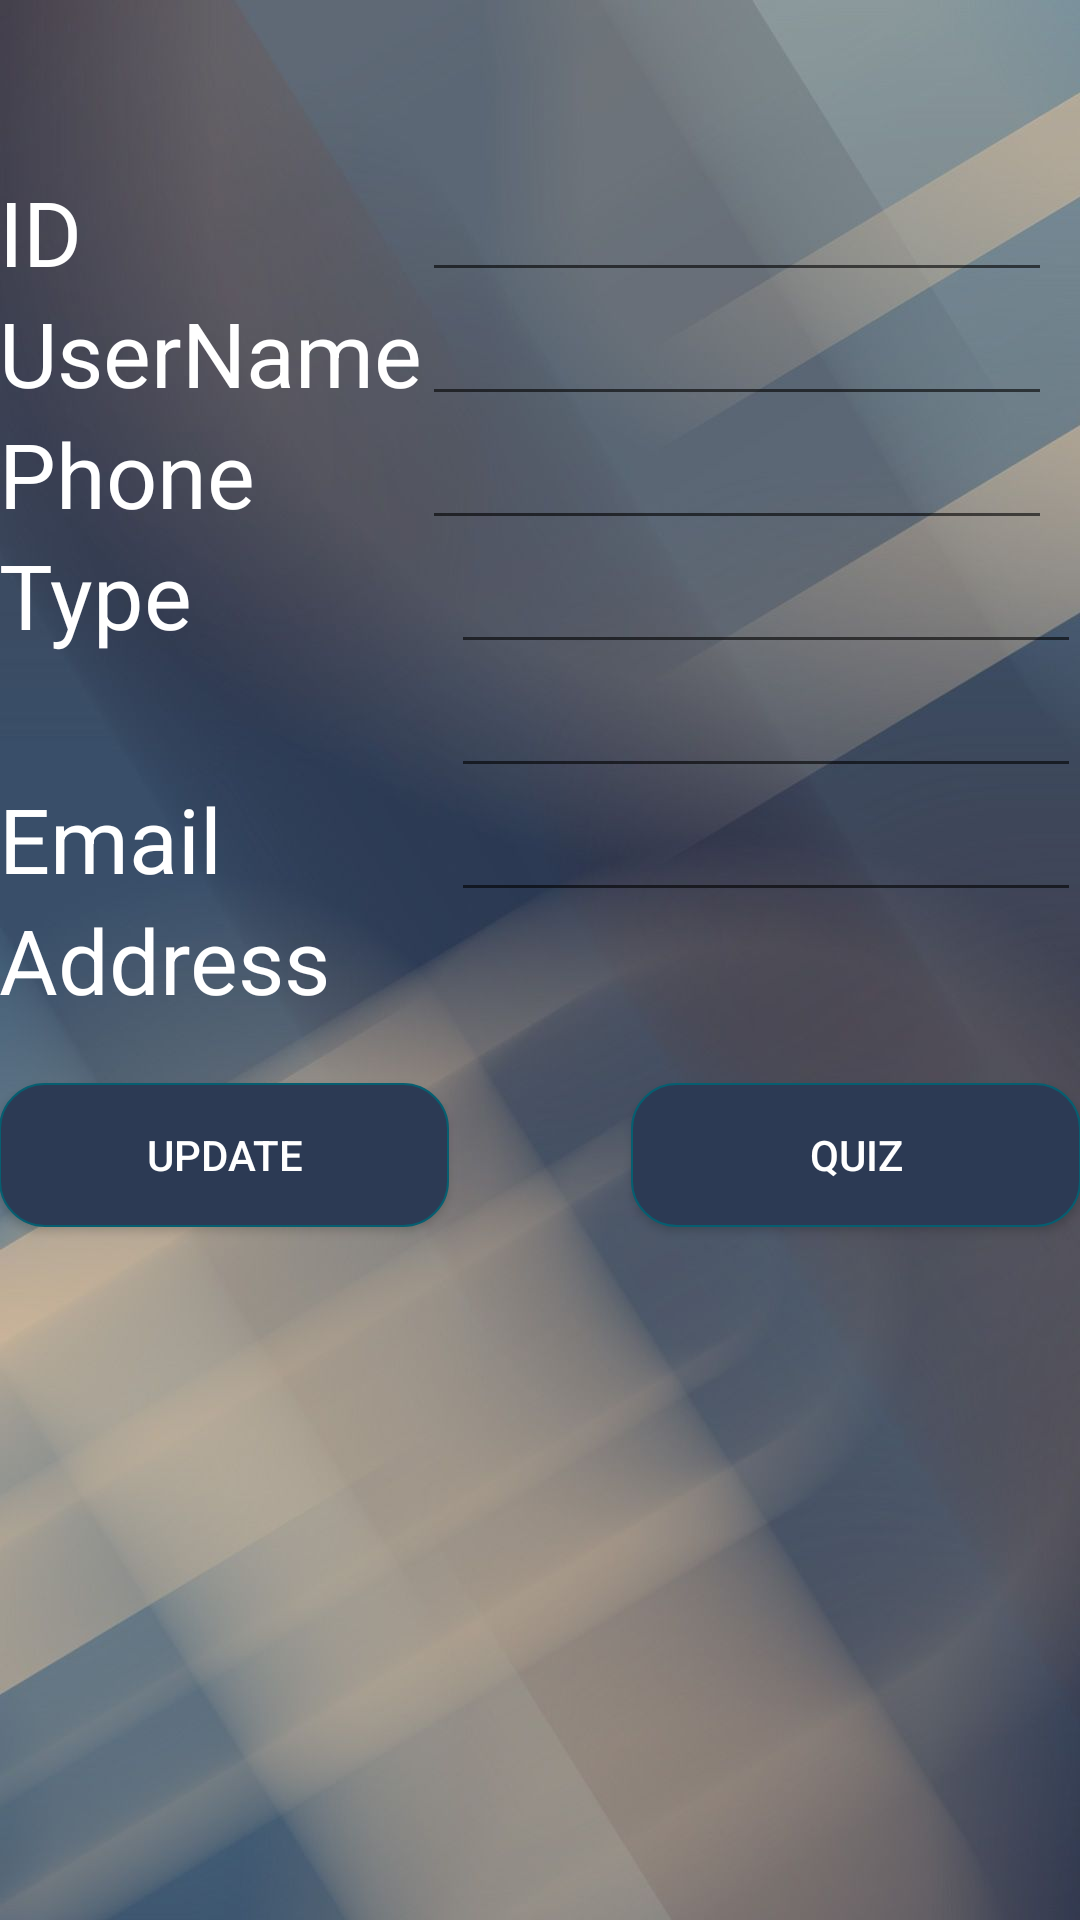

Android layout source for this screen:
<!-- AndroidManifest.xml: application theme AppTheme -->
<!-- res/layout/activity_profile.xml -->
<?xml version="1.0" encoding="utf-8"?>

<RelativeLayout
    xmlns:android="http://schemas.android.com/apk/res/android"
    xmlns:tools="http://schemas.android.com/tools"
    android:layout_width="match_parent"
    android:layout_height="match_parent"
    android:paddingLeft="@dimen/activity_horizontal_margin"
    android:paddingRight="@dimen/activity_horizontal_margin"
    android:paddingTop="@dimen/activity_vertical_margin"
    android:paddingBottom="@dimen/activity_vertical_margin"
    tools:context="layout.Profile.Profile"
    android:background="@drawable/ba2">

    <TextView
        android:textColor="#FFF"
        android:layout_width="wrap_content"
        android:layout_height="wrap_content"
        android:textAppearance="?android:attr/textAppearanceMedium"
        android:text="ID"
        android:id="@+id/textView6"
        android:layout_alignParentTop="true"
        android:layout_alignParentLeft="true"
        android:layout_alignParentStart="true"
        android:layout_marginTop="57dp"
        android:textSize="30dp" />

    <TextView
        android:textColor="#FFF"
        android:layout_width="wrap_content"
        android:layout_height="wrap_content"
        android:textAppearance="?android:attr/textAppearanceMedium"
        android:text="UserName"
        android:id="@+id/textView7"
        android:textSize="30dp"
        android:layout_below="@+id/textView6"
        android:layout_alignParentLeft="true"
        android:layout_alignParentStart="true" />

    <TextView
        android:textColor="#FFF"
        android:layout_width="wrap_content"
        android:layout_height="wrap_content"
        android:textAppearance="?android:attr/textAppearanceMedium"
        android:text="Phone"
        android:id="@+id/textView8"
        android:textSize="30dp"
        android:layout_below="@+id/textView7"
        android:layout_alignParentLeft="true"
        android:layout_alignParentStart="true" />

    <TextView
        android:textColor="#FFF"
        android:layout_width="wrap_content"
        android:layout_height="wrap_content"
        android:textAppearance="?android:attr/textAppearanceMedium"
        android:text="Address"
        android:id="@+id/textView9"
        android:textSize="30dp"
        android:layout_centerVertical="true"
        android:layout_alignParentLeft="true"
        android:layout_alignParentStart="true" />

    <TextView
        android:textColor="#FFF"
        android:layout_width="wrap_content"
        android:layout_height="wrap_content"
        android:textAppearance="?android:attr/textAppearanceMedium"
        android:text="Email"
        android:id="@+id/textView10"
        android:textSize="30dp"
        android:layout_above="@+id/textView9"
        android:layout_alignParentLeft="true"
        android:layout_alignParentStart="true" />

    <TextView
        android:textColor="#FFF"
        android:layout_width="wrap_content"
        android:layout_height="wrap_content"
        android:textAppearance="?android:attr/textAppearanceMedium"
        android:text="Type"
        android:id="@+id/textView11"
        android:textSize="30dp"
        android:layout_below="@+id/textView8"
        android:layout_alignParentLeft="true"
        android:layout_alignParentStart="true" />

    <EditText
        android:textColor="#FFF"
        android:layout_width="wrap_content"
        android:layout_height="wrap_content"
        android:inputType="textPersonName"
        android:ems="10"
        android:id="@+id/idtxt"
        android:layout_above="@+id/textView7"
        android:layout_toRightOf="@+id/textView7"
        android:layout_toEndOf="@+id/textView7" />

    <EditText
        android:textColor="#FFF"
        android:layout_width="wrap_content"
        android:layout_height="wrap_content"
        android:inputType="textPersonName"
        android:ems="10"
        android:id="@+id/nametxt"
        android:layout_alignTop="@+id/textView7"
        android:layout_toRightOf="@+id/textView7"
        android:layout_toEndOf="@+id/textView7" />

    <EditText
        android:textColor="#FFF"
        android:layout_width="wrap_content"
        android:layout_height="wrap_content"
        android:inputType="phone"
        android:ems="10"
        android:id="@+id/phonetxt"
        android:layout_below="@+id/nametxt"
        android:layout_alignLeft="@+id/nametxt"
        android:layout_alignStart="@+id/nametxt" />

    <EditText
        android:textColor="#FFF"
        android:layout_width="wrap_content"
        android:layout_height="wrap_content"
        android:inputType="textPersonName"
        android:ems="10"
        android:id="@+id/typetxt"
        android:layout_below="@+id/phonetxt"
        android:layout_alignParentRight="true"
        android:layout_alignParentEnd="true" />

    <EditText
        android:textColor="#FFF"
        android:layout_width="wrap_content"
        android:layout_height="wrap_content"
        android:inputType="textEmailAddress"
        android:ems="10"
        android:id="@+id/emailtxt"
        android:layout_below="@+id/typetxt"
        android:layout_alignLeft="@+id/typetxt"
        android:layout_alignStart="@+id/typetxt" />

    <EditText
        android:textColor="#FFF"
        android:layout_width="wrap_content"
        android:layout_height="wrap_content"
        android:inputType="textPostalAddress"
        android:ems="10"
        android:id="@+id/addresstxt"
        android:layout_below="@+id/emailtxt"
        android:layout_alignParentRight="true"
        android:layout_alignParentEnd="true" />

    <Button
        android:textColor="#FFF"
        android:background="@drawable/my_button"
        android:layout_width="150dp"
        android:layout_height="wrap_content"
        android:text="Update"
        android:onClick="updatedata"
        android:id="@+id/button2"
        android:layout_below="@+id/addresstxt"
        android:layout_alignParentLeft="true"
        android:layout_alignParentStart="true"
        android:layout_marginTop="57dp" />

    <Button

        android:textColor="#FFF"
        android:background="@drawable/my_button"

        android:layout_width="150dp"
        android:layout_height="wrap_content"
        android:text="QUIZ"
        android:id="@+id/button4"
        android:onClick="now"
        android:layout_alignTop="@+id/button2"
        android:layout_alignRight="@+id/addresstxt"
        android:layout_alignEnd="@+id/addresstxt" />

</RelativeLayout>
<!-- resources referenced by this layout -->
<resources>
  <!-- drawable ba2: jpg bitmap (drawable, 44148 bytes) -->
  <!-- drawable my_button (drawable) -->
  <?xml version="1.0" encoding="utf-8"?>
  
  <shape xmlns:android="http://schemas.android.com/apk/res/android"
      android:shape="rectangle">
      <gradient
          android:startColor="#2c3a54"
          android:centerColor="#2c3a54"
          android:endColor="#2c3a54"
          android:angle="270" />
      <corners android:radius="15dp" />
      <stroke android:width="2px" android:color="#065e70" />
  </shape>
  <style name="AppTheme" parent="Theme.AppCompat.Light.DarkActionBar">
          
          <item name="colorPrimary">@color/colorPrimary</item>
          <item name="colorPrimaryDark">@color/colorPrimaryDark</item>
          <item name="colorAccent">@color/colorAccent</item>
  
  
  
          <item name="windowActionBar">false</item>
          <item name="windowNoTitle">true</item>
      </style>
  <color name="colorPrimary">#beae97</color>
  <color name="colorPrimaryDark">#3c2461</color>
  <color name="colorAccent">#2f4159</color>
</resources>
